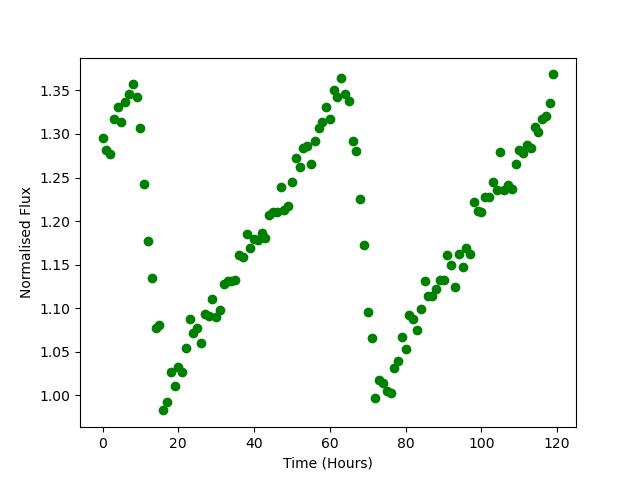

Values plotted in this chart, from the file beside it:
Time, Flux
0.0, 1.295
1.0, 1.282
2.0, 1.277
3.0, 1.317
4.0, 1.331
5.0, 1.314
6.0, 1.337
7.0, 1.346
8.0, 1.357
9.0, 1.342
10.0, 1.307
11.0, 1.243
12.0, 1.178
13.0, 1.135
14.0, 1.077
15.0, 1.081
16.0, 0.9825
17.0, 0.9919
18.0, 1.027
19.0, 1.01
20.0, 1.032
21.0, 1.026
22.0, 1.054
23.0, 1.087
24.0, 1.072
25.0, 1.078
26.0, 1.06
27.0, 1.094
28.0, 1.091
29.0, 1.11
30.0, 1.09
31.0, 1.097
32.0, 1.128
33.0, 1.131
34.0, 1.131
35.0, 1.133
36.0, 1.161
37.0, 1.159
38.0, 1.185
39.0, 1.169
40.0, 1.179
41.0, 1.179
42.0, 1.186
43.0, 1.181
44.0, 1.207
45.0, 1.21
46.0, 1.21
47.0, 1.239
48.0, 1.213
49.0, 1.217
50.0, 1.245
51.0, 1.272
52.0, 1.262
53.0, 1.284
54.0, 1.286
55.0, 1.266
56.0, 1.292
57.0, 1.307
58.0, 1.314
59.0, 1.331
... 60 more rows
